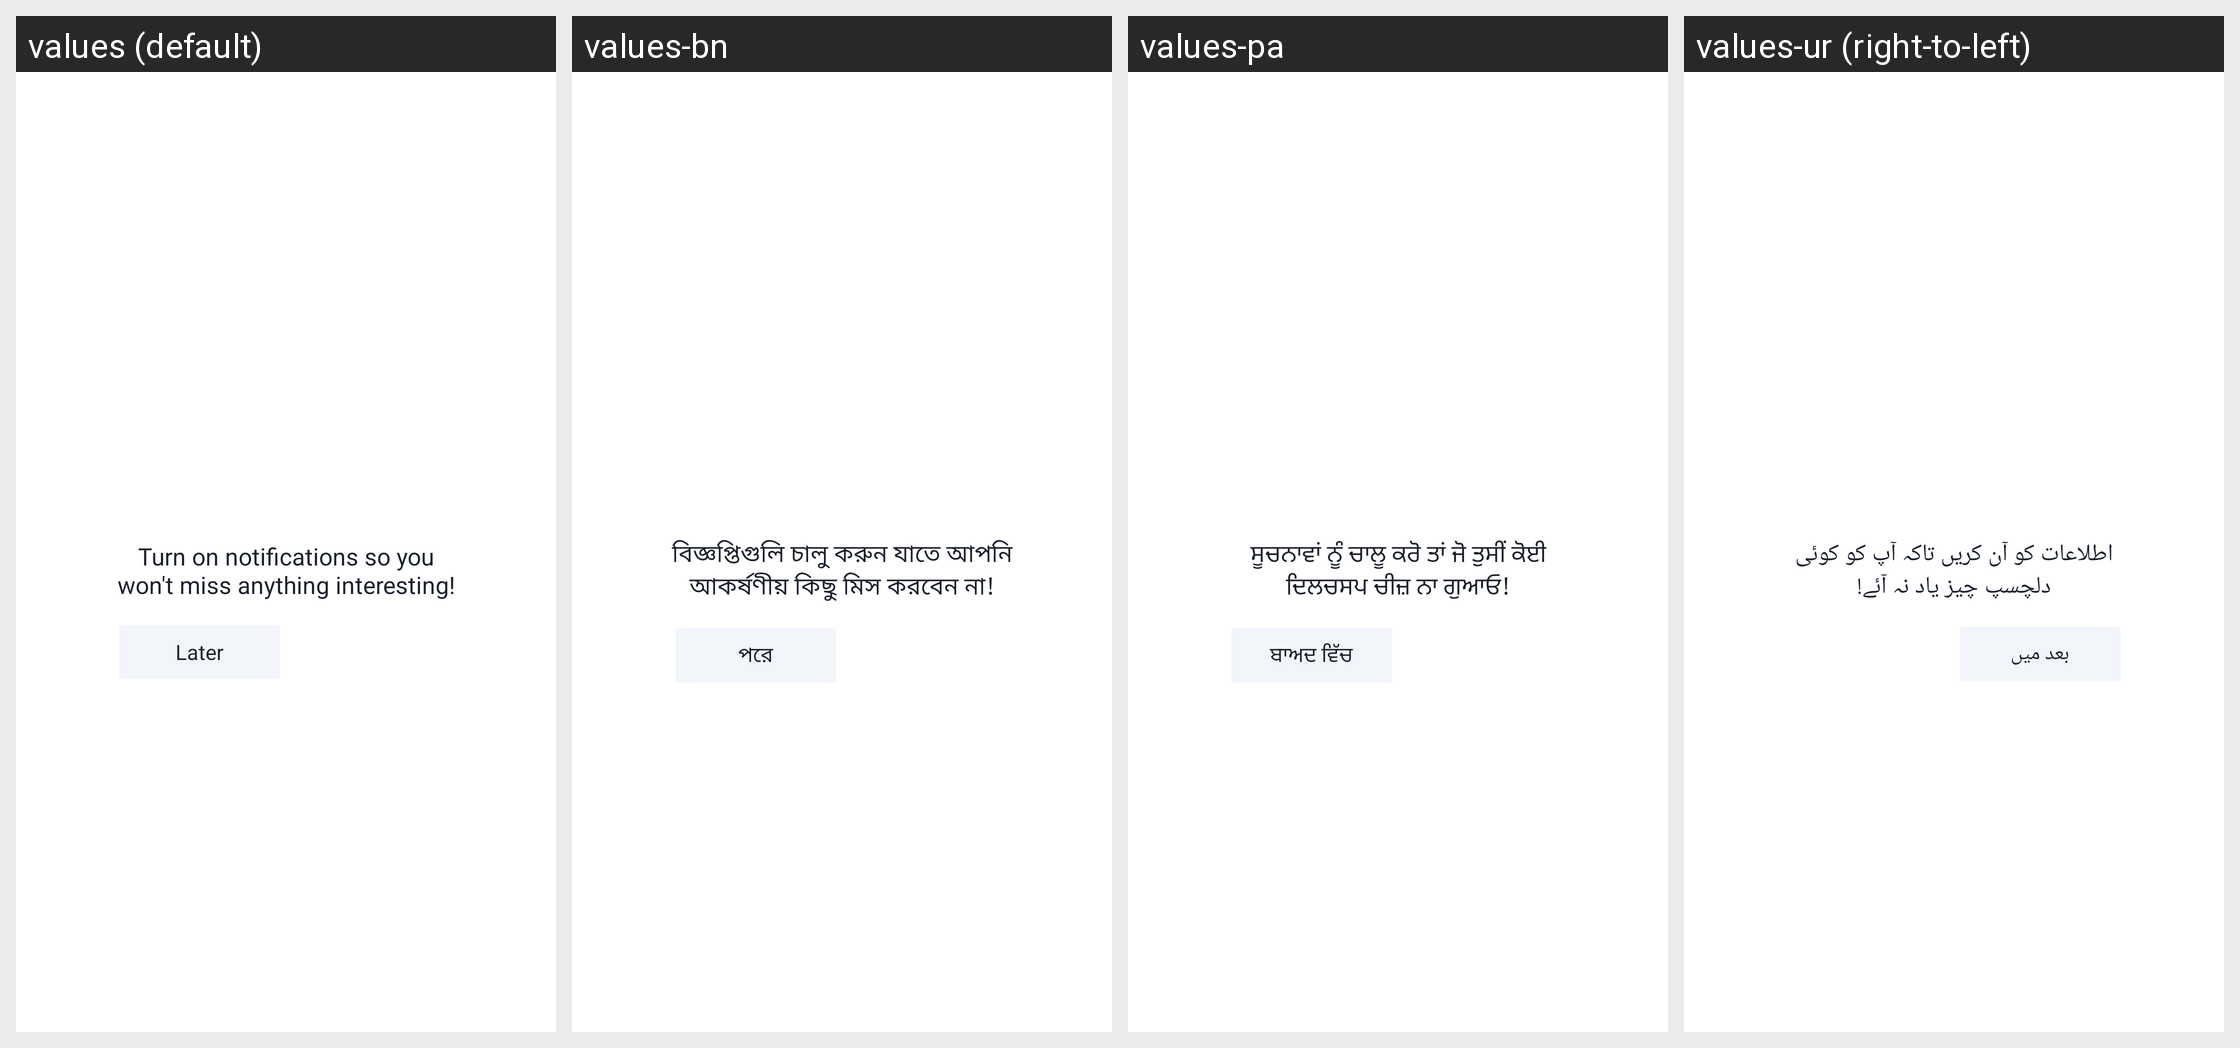

Strings drawn on this Android screen and how each of the app's shown locales translates them:
Android screen res/layout/push_dialog_notice_permission.xml rendered under 4 locales, left to right: values (default), values-bn, values-pa, values-ur (right-to-left). Device: Nexus 5 (rendered at 1080×1920; each locale shown at half size, 540×960, under a caption strip naming it); theme Theme.Subroom.NoActionBar.
Other locales in the repository, not shown: values-af, values-am, values-am-rET, values-ar, values-as, values-az, values-az-rAZ, values-be, values-bg, values-bg-rBG, values-bn-rBD, values-bs, values-ca, values-ckb-rIQ, values-cs, values-cs-rCZ, values-da, values-da-rDK, values-de, values-de-rDE, values-efi, values-el, values-el-rGR, values-en, values-en-rCA, values-en-rCN, values-en-rGB, values-en-rIN, values-en-rXC, values-es, values-es-rES, values-es-rUS, values-et, values-et-rEE, values-eu, values-fa, values-fi, values-fi-rFI, values-fil, values-fr, values-fr-rCA, values-gl, values-gu, values-gu-rIN, values-guz-rKE, values-ha, values-hi, values-hr, values-hr-rHR, values-hu, values-hu-rHU, values-hy, values-ibb, values-id, values-ig-rNG, values-in, values-in-rID, values-is, values-is-rIS, values-it, values-it-rIT, values-iw, values-ja, values-ka, values-kam-rKE, values-ki-rKE, values-kk, values-km, values-km-rKH, values-kn, values-kn-rIN, values-ko, values-ks, values-ky, values-lb-rLU, values-lo, values-lo-rLA, values-lt, values-lt-rLT, values-luo-rKE, values-lv, values-lv-rLV, values-mer-rKE, values-mk, values-mk-rMK, values-ml, values-mn, values-mn-rMN, values-mr, values-mr-rIN, values-ms, values-ms-rMY, values-my, values-my-rMM, values-nb, values-nb-rNO, values-ne, values-ne-rNP, values-nl, values-nl-rNL, values-om-rET, values-or, values-pa-rIN, values-pcm-rNG, values-pl, values-pl-rPL, values-pt, values-pt-rBR, values-pt-rPT, values-ro, values-ro-rRO, values-ru, values-si, values-si-rLK, values-sk, values-sk-rSK, values-sl, values-sl-rSI, values-so, values-sq, values-sq-rAL, values-sr, values-sv, values-sv-rSE, values-sw, values-ta, values-ta-rIN, values-te, values-te-rIN, values-tg-rTJ, values-th, values-th-rTH, values-ti-rET, values-tk, values-tl, values-tr, values-uk, values-uk-rUA, values-ur-rPK, values-uz, values-uz-rUZ, values-vi, values-vi-rVN, values-yo-rNG, values-zh-rCN, values-zh-rHK, values-zh-rTW, values-zu.
Strings drawn on this screen, with the default value and each locale's value (text and hints the layout hard-codes, and strings that could not be matched under every locale, appear in the picture but are not listed):

permission_notice_tips
  values: Turn on notifications so you won't miss anything interesting!
  values-bn: বিজ্ঞপ্তিগুলি চালু করুন যাতে আপনি আকর্ষণীয় কিছু মিস করবেন না!
  values-pa: ਸੂਚਨਾਵਾਂ ਨੂੰ ਚਾਲੂ ਕਰੋ ਤਾਂ ਜੋ ਤੁਸੀਂ ਕੋਈ ਦਿਲਚਸਪ ਚੀਜ਼ ਨਾ ਗੁਆਓ!
  values-ur: اطلاعات کو آن کریں تاکہ آپ کو کوئی دلچسپ چیز یاد نہ آئے!

permission_notice_later
  values: Later
  values-bn: পরে
  values-pa: ਬਾਅਦ ਵਿੱਚ
  values-ur: بعد میں
